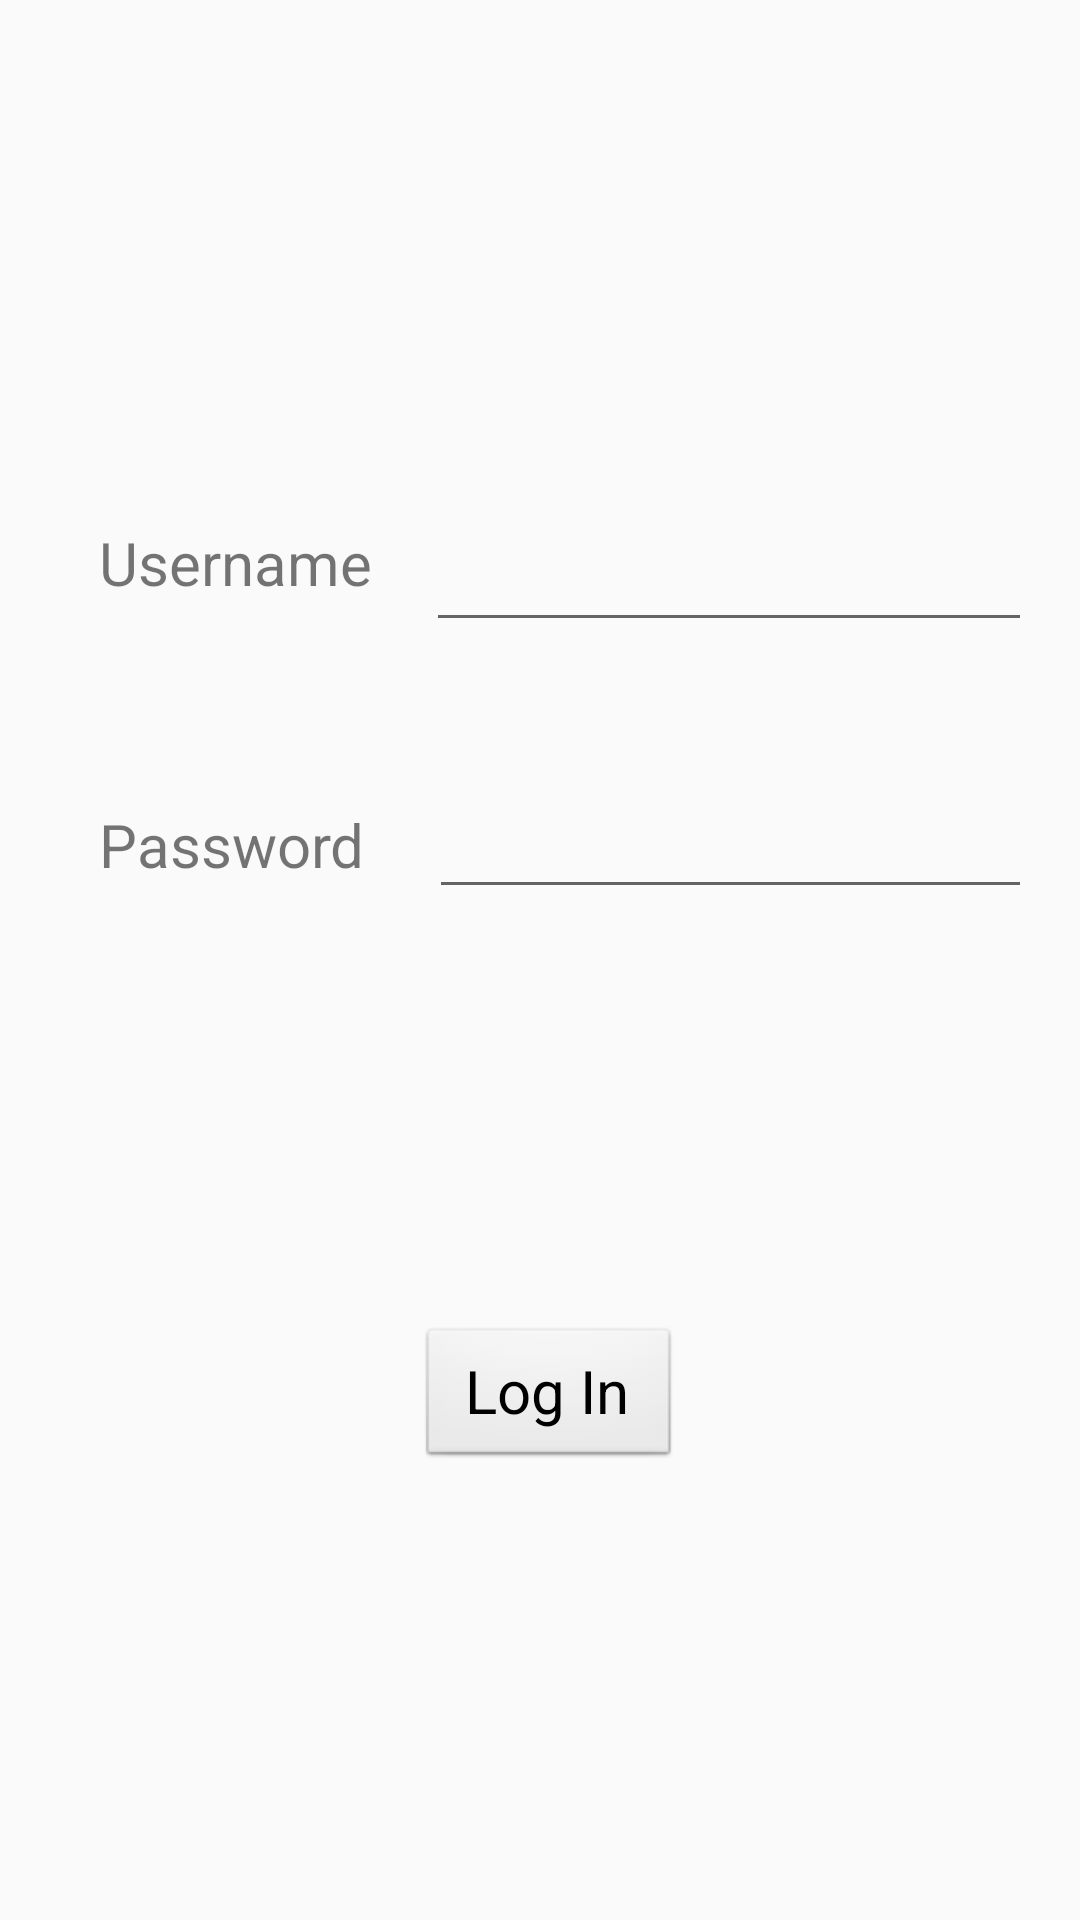

Android layout source for this screen:
<!-- AndroidManifest.xml: application theme AppTheme -->
<!-- res/layout/activity_main.xml -->
<?xml version="1.0" encoding="utf-8"?>
<android.support.constraint.ConstraintLayout xmlns:android="http://schemas.android.com/apk/res/android"
    xmlns:app="http://schemas.android.com/apk/res-auto"
    xmlns:tools="http://schemas.android.com/tools"
    android:layout_width="match_parent"
    android:layout_height="match_parent"
    tools:context="com.example.buscis_c2_l7.image.MainActivity">

    <TextView
        android:id="@+id/userText"
        android:layout_width="wrap_content"
        android:layout_height="wrap_content"
        android:layout_marginBottom="67dp"
        android:layout_marginLeft="33dp"
        android:text="@string/usertext"
        android:textSize="20sp"
        app:layout_constraintBottom_toTopOf="@+id/passtext"
        app:layout_constraintLeft_toLeftOf="parent" />

    <EditText
        android:id="@+id/userInput"
        android:layout_width="202dp"
        android:layout_height="59dp"
        android:layout_marginBottom="31dp"
        android:layout_marginRight="16dp"
        android:textSize="20sp"
        app:layout_constraintBottom_toTopOf="@+id/passInput"
        app:layout_constraintRight_toRightOf="parent" />

    <TextView
        android:id="@+id/passtext"
        android:layout_width="wrap_content"
        android:layout_height="wrap_content"
        android:layout_marginBottom="345dp"
        android:layout_marginLeft="33dp"
        android:text="@string/passtext"
        android:textSize="20sp"
        app:layout_constraintBottom_toBottomOf="parent"
        app:layout_constraintLeft_toLeftOf="parent" />

    <EditText
        android:id="@+id/passInput"
        android:layout_width="201dp"
        android:layout_height="58dp"
        android:layout_marginBottom="337dp"
        android:layout_marginRight="16dp"
        android:textSize="20sp"
        app:layout_constraintBottom_toBottomOf="parent"
        app:layout_constraintRight_toRightOf="parent" />

    <Button
        android:id="@+id/logButton"
        style="@android:style/Widget.Button"
        android:layout_width="wrap_content"
        android:layout_height="wrap_content"
        android:text="Log In"
        android:textSize="20sp"
        android:layout_marginLeft="139dp"
        app:layout_constraintLeft_toLeftOf="parent"
        app:layout_constraintBottom_toBottomOf="parent"
        android:layout_marginBottom="150dp" />

    <TextView
        android:id="@+id/message"
        android:layout_width="wrap_content"
        android:layout_height="wrap_content"
        android:fontFamily="sans-serif"
        android:textSize="20sp"
        android:textStyle="bold"
        android:layout_marginLeft="183dp"
        app:layout_constraintLeft_toLeftOf="parent"
        android:layout_marginBottom="23dp"
        app:layout_constraintBottom_toTopOf="@+id/logButton" />

</android.support.constraint.ConstraintLayout>
<!-- resources referenced by this layout -->
<resources>
  <string name="passtext">Password</string>
  <string name="usertext">Username</string>
  <style name="AppTheme" parent="Theme.AppCompat.Light.DarkActionBar">
          
          <item name="colorPrimary">@color/colorTwitch</item>
          <item name="colorPrimaryDark">@color/colorPurple</item>
          <item name="colorAccent">@color/colorAccent</item>
      </style>
  <color name="colorTwitch">#61175E</color>
  <color name="colorPurple">#d742d1</color>
  <color name="colorAccent">#FF4081</color>
</resources>
